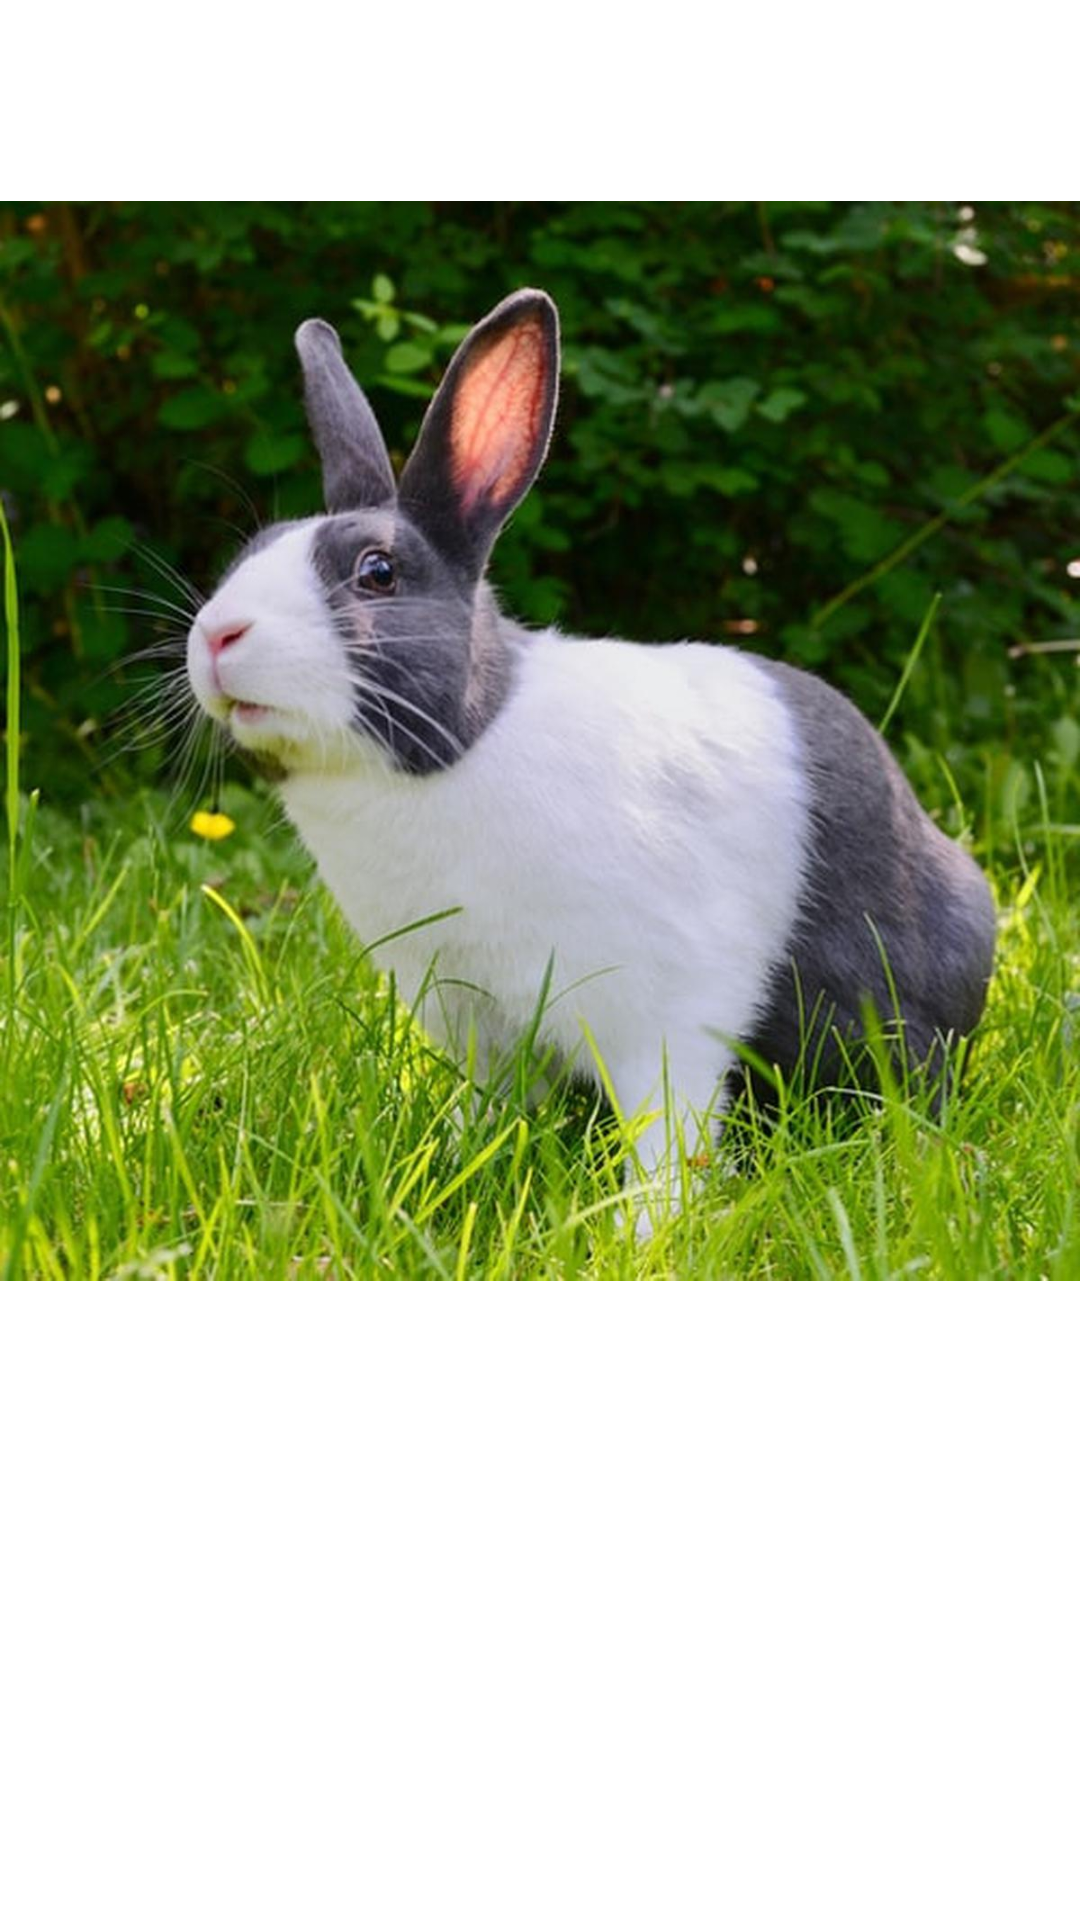

Produce the Android XML layout that renders to this screen, including the resource entries it uses.
<!-- AndroidManifest.xml: application theme Theme.TugasEgifDaftarTeman -->
<!-- res/layout/activity_login.xml -->
<?xml version="1.0" encoding="utf-8"?>
<androidx.constraintlayout.widget.ConstraintLayout xmlns:android="http://schemas.android.com/apk/res/android"
    xmlns:app="http://schemas.android.com/apk/res-auto"
    xmlns:tools="http://schemas.android.com/tools"
    android:layout_width="match_parent"
    android:layout_height="match_parent"
    tools:context=".LoginActivity">

    <ProgressBar
        android:layout_width="wrap_content"
        android:layout_height="match_parent"
        android:id="@+id/progress"
        style="?android:attr/progressBarStyle"
        android:layout_centerHorizontal="true"
        android:layout_centerVertical="true"
        android:layout_marginStart="180dp"
        android:layout_marginEnd="180dp"
        android:layout_marginTop="580dp"
        android:layout_marginBottom="100dp"
        app:layout_constraintBottom_toBottomOf="parent"
        app:layout_constraintEnd_toEndOf="parent"
        app:layout_constraintHorizontal_bias="0.5"
        app:layout_constraintStart_toStartOf="parent"
        app:layout_constraintTop_toTopOf="parent"
        tools:ignore="MissingContraints"/>
    <Button
        android:layout_width="match_parent"
        android:layout_height="wrap_content"
        android:id="@+id/login"
        android:layout_marginTop="520dp"
        android:layout_marginBottom="150dp"
        android:layout_weight="1"
        android:text="LOGIN"
        app:layout_constraintBottom_toBottomOf="parent"
        app:layout_constraintEnd_toEndOf="parent"
        app:layout_constraintHorizontal_bias="0.5"
        app:layout_constraintStart_toStartOf="parent"
        app:layout_constraintTop_toTopOf="parent"
        tools:ignore="MissingContraints"/>
    <ImageView
        android:layout_width="wrap_content"
        android:layout_height="wrap_content"
        android:id="@+id/image"
        android:layout_marginStart="45dp"
        android:layout_marginTop="130dp"
        android:layout_marginEnd="45dp"
        android:layout_marginBottom="277dp"
        app:layout_constraintBottom_toBottomOf="parent"
        app:layout_constraintEnd_toEndOf="parent"
        app:layout_constraintHorizontal_bias="0.5"
        app:layout_constraintStart_toStartOf="parent"
        app:layout_constraintTop_toTopOf="parent"
        app:srcCompat="@drawable/kelinci"
        tools:ignore="MissingContraints"/>

</androidx.constraintlayout.widget.ConstraintLayout>
<!-- resources referenced by this layout -->
<resources>
  <!-- drawable kelinci: jpg bitmap (drawable, 154029 bytes) -->
  <style name="Theme.TugasEgifDaftarTeman" parent="Theme.MaterialComponents.DayNight.DarkActionBar">
          
          <item name="colorPrimary">@color/purple_500</item>
          <item name="colorPrimaryVariant">@color/purple_700</item>
          <item name="colorOnPrimary">@color/white</item>
          
          <item name="colorSecondary">@color/teal_200</item>
          <item name="colorSecondaryVariant">@color/teal_700</item>
          <item name="colorOnSecondary">@color/black</item>
          
          <item name="android:statusBarColor" tools:targetApi="l">?attr/colorPrimaryVariant</item>
          
      </style>
  <!-- not gathered from this repository: default colours our renderer supplied (Android Studio template values) -->
  <color name="purple_500">#FF6200EE</color>
  <color name="purple_700">#FF3700B3</color>
  <color name="teal_200">#FF03DAC5</color>
  <color name="teal_700">#FF018786</color>
  <color name="black">#FF000000</color>
  <color name="white">#FFFFFFFF</color>
</resources>
